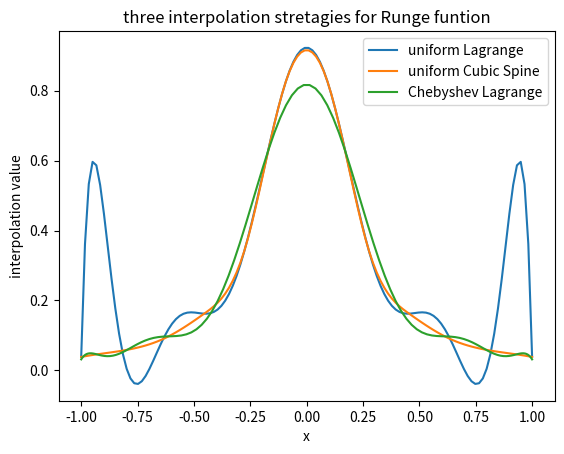
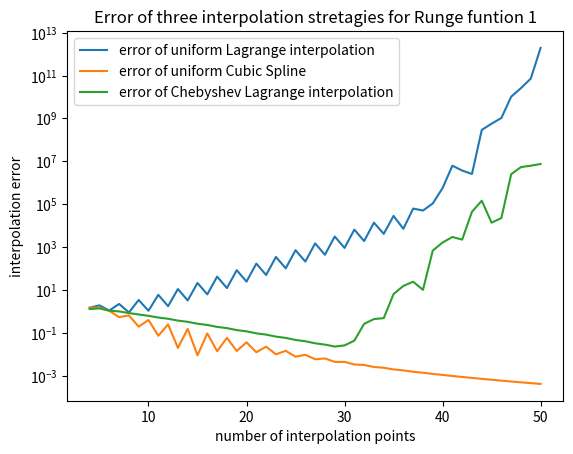
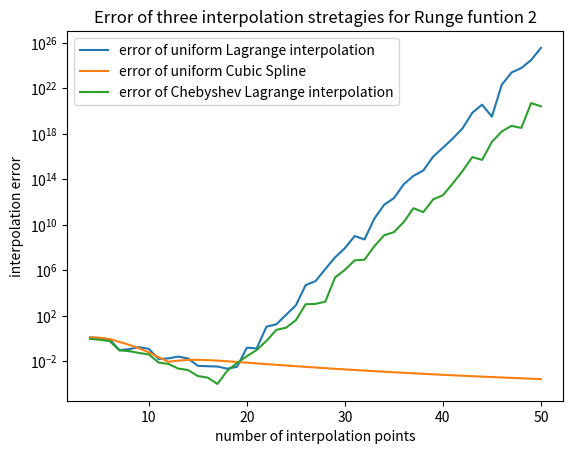

These figures' Python source, in order:
import scipy.interpolate as itp
import numpy as np
import numpy.linalg as la
import matplotlib.pyplot as plt

def f1(x):
    return 1/(1+25*x**2)

def f2(x):
    return np.exp(np.cos(x))

def uni(start,end,number):
    return np.linspace(start, end, num=number, endpoint=True)

def chb(start,end,number):
    i = np.arange(1,number+1)
    theta = np.pi*(2*i-1)/(2*number)
    t = np.cos(theta)
    out = start+(end-start)*(t+1)/2
    return out


x_uni_itp = uni(-1,1,12)
y_uni_itp = f1(x_uni_itp)
x_chb_itp = chb(-1,1,12)
y_chb_itp = f1(x_chb_itp)
#lagrange uniform
l_uni = itp.lagrange(x_uni_itp, y_uni_itp)
#cubic spine uniform
c_uni = itp.CubicSpline(x_uni_itp, y_uni_itp)
#lagrange chebyshev
l_chb = itp.lagrange(x_chb_itp, y_chb_itp)

#plot
x_uni_plt = uni(-1,1,120)
l_uni_plt = l_uni(x_uni_plt)
c_uni_plt = c_uni(x_uni_plt)
x_chb_plt = chb(-1,1,120)
l_chb_plt = l_chb(x_chb_plt)

plt.figure(0)
plt.plot(x_uni_plt, l_uni_plt, label='uniform Lagrange')
plt.plot(x_uni_plt, c_uni_plt, label='uniform Cubic Spine')
plt.plot(x_chb_plt, l_chb_plt, label='Chebyshev Lagrange')
plt.xlabel('x')
plt.ylabel('interpolation value')
plt.legend()
plt.title('three interpolation stretagies for Runge funtion')
plt.show()

# for f1
e1_lagrange_uni = []
e1_cubicSpline_uni = []
e1_lagrange_chb = []
number1 = []
for num in range(4,51):
    x1_uni_itp = uni(-1,1,num)
    y1_uni_itp = f1(x1_uni_itp)
    x1_chb_itp = chb(-1,1,num)
    y1_chb_itp = f1(x1_chb_itp)
    #lagrange uniform
    l1_uni = itp.lagrange(x1_uni_itp, y1_uni_itp)
    #cubic spine uniform
    c1_uni = itp.CubicSpline(x1_uni_itp, y1_uni_itp)
    #lagrange chebyshev
    l1_chb = itp.lagrange(x1_chb_itp, y1_chb_itp)

    x1_uni_plt = uni(-1,1,num*10)
    f1_uni_plt = f1(x1_uni_plt)
    l1_uni_plt = l1_uni(x1_uni_plt)
    c1_uni_plt = c1_uni(x1_uni_plt)
    e1_l_uni = la.norm(l1_uni_plt-f1_uni_plt)
    e1_lagrange_uni.append(e1_l_uni)
    e1_cs_uni = la.norm(c1_uni_plt-f1_uni_plt)
    e1_cubicSpline_uni.append(e1_cs_uni)
    x1_chb_plt = chb(-1,1,num*10)
    f1_chb_plt = f1(x1_chb_plt)
    l1_chb_plt = l1_chb(x1_chb_plt)
    e1_l_chb = la.norm(l1_chb_plt-f1_chb_plt)
    e1_lagrange_chb.append(e1_l_chb)
    number1.append(num)

plt.figure(1)
plt.plot(number1,e1_lagrange_uni,label='error of uniform Lagrange interpolation')
plt.plot(number1,e1_cubicSpline_uni,label='error of uniform Cubic Spline')
plt.plot(number1,e1_lagrange_chb,label='error of Chebyshev Lagrange interpolation')
plt.yscale('log')
plt.xlabel('number of interpolation points')
plt.ylabel('interpolation error')
plt.legend()
plt.title('Error of three interpolation stretagies for Runge funtion 1')
plt.show()




# for f2
e2_lagrange_uni = []
e2_cubicSpline_uni = []
e2_lagrange_chb = []
number2 = []
for num in range(4,51):
    x2_uni_itp = uni(0,2*np.pi,num)
    y2_uni_itp = f2(x2_uni_itp)
    x2_chb_itp = chb(0,2*np.pi,num)
    y2_chb_itp = f2(x2_chb_itp)
    #lagrange uniform
    l2_uni = itp.lagrange(x2_uni_itp, y2_uni_itp)
    #2ubic spine uniform
    c2_uni = itp.CubicSpline(x2_uni_itp, y2_uni_itp)
    #2agrange chebyshev
    l2_chb = itp.lagrange(x2_chb_itp, y2_chb_itp)

    x2_uni_plt = uni(0,2*np.pi,num*10)
    f2_uni_plt = f2(x2_uni_plt)
    l2_uni_plt = l2_uni(x2_uni_plt)
    c2_uni_plt = c2_uni(x2_uni_plt)
    e2_l_uni = la.norm(l2_uni_plt-f2_uni_plt)
    e2_lagrange_uni.append(e2_l_uni)
    e2_cs_uni = la.norm(c2_uni_plt-f2_uni_plt)
    e2_cubicSpline_uni.append(e2_cs_uni)
    x2_chb_plt = chb(0,2*np.pi,num*10)
    f2_chb_plt = f2(x2_chb_plt)
    l2_chb_plt = l2_chb(x2_chb_plt)
    e2_l_chb = la.norm(l2_chb_plt-f2_chb_plt)
    e2_lagrange_chb.append(e2_l_chb)
    number2.append(num)


plt.figure(2)
plt.plot(number2,e2_lagrange_uni, label='error of uniform Lagrange interpolation')
plt.plot(number2,e2_cubicSpline_uni, label='error of uniform Cubic Spline')
plt.plot(number2,e2_lagrange_chb, label='error of Chebyshev Lagrange interpolation')
plt.yscale('log')
plt.xlabel('number of interpolation points')
plt.ylabel('interpolation error')
plt.legend()
plt.title('Error of three interpolation stretagies for Runge funtion 2')
plt.show()